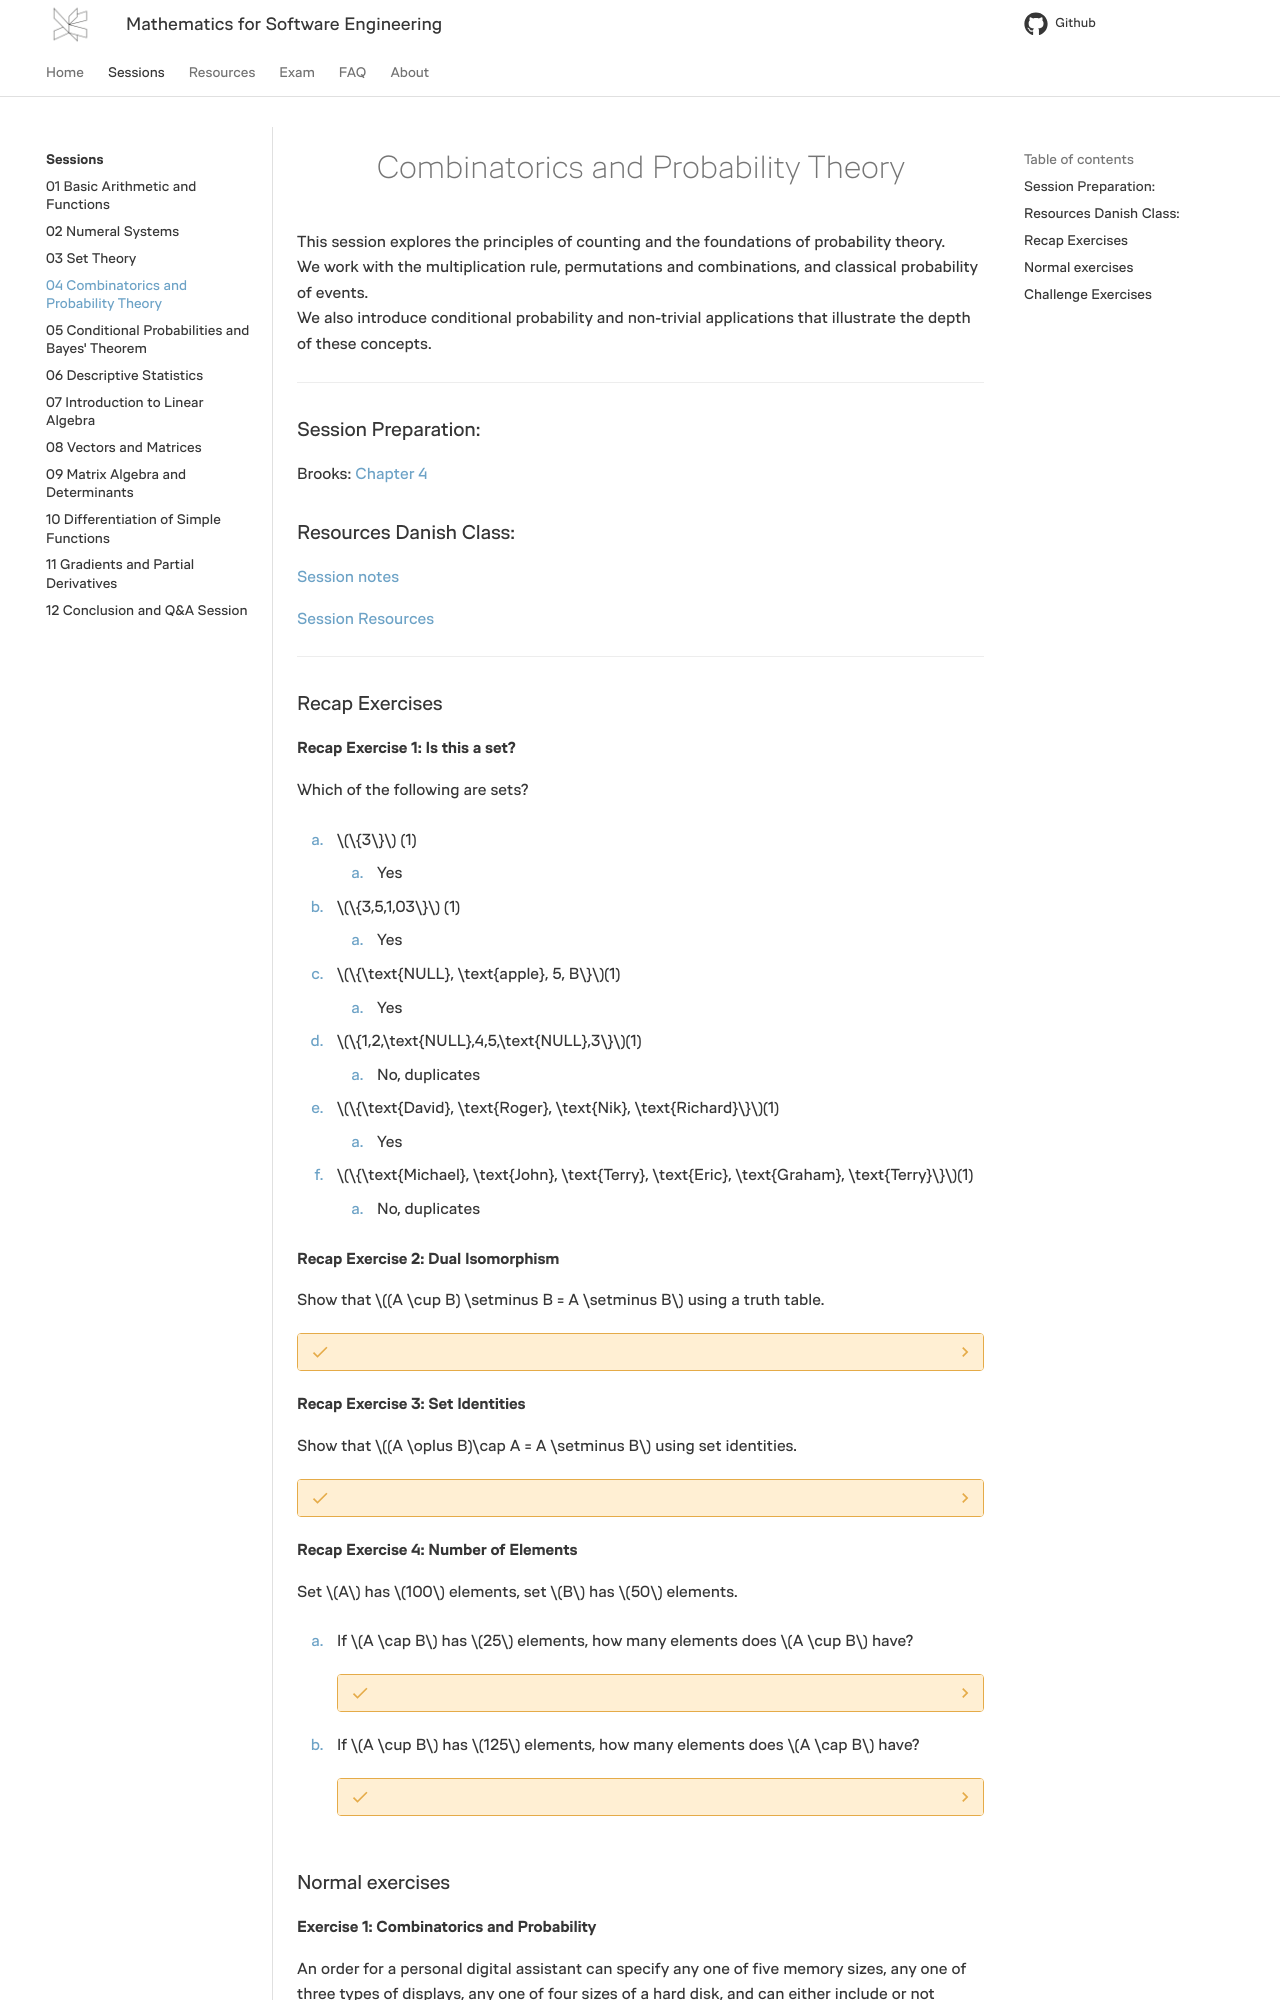

repository: RBrooksDK/MSE1_25 · page: 04/index.html · generator: mkdocs

---
tags:
  - Combinatorics
  - Probability
  - Multiplication Rule
  - Permutations
  - Combinations
  - With Replacement
  - Without Replacement
  - Sample Spaces
  - Probability of Events
  - Complements
  - Union
  - Conditional Probability
  - Poker Hands
  - Passwords
---

<h1 align="center">Combinatorics and Probability Theory</h1>

This session explores the principles of counting and the foundations of probability theory.  
We work with the multiplication rule, permutations and combinations, and classical probability of events.  
We also introduce conditional probability and non-trivial applications that illustrate the depth of these concepts.

<hr/>

### Session Preparation:

Brooks: [Chapter 4](https://docs.google.com/viewer?url=https://raw.githubusercontent.com/RBrooksDK/MSE_book_v2/master/main.pdf)

### Resources Danish Class:

[Session notes](https://drive.google.com/file/d/1710cNAHfeL6USrecEIo6Nk40zcYunUc0/view?usp=sharing)

[Session Resources](https://viaucdk-my.sharepoint.com/:f:/g/personal/rib_viauc_dk/EsJDXlP48H5Nnak20uj9FMYBWN_47BOjpk_K1Lso5NxBoA?e=tLwBfI)

<hr/>

### Recap Exercises

#### Recap Exercise 1: Is this a set?

Which of the following are sets?

1.  $\{3\}$ (1)
{ .annotate }

    1. Yes

2.  $\{3,5,1,03\}$ (1)
{ .annotate }

    1. Yes

3.  $\{\text{NULL}, \text{apple}, 5, B\}$(1)
{ .annotate }

    1. Yes

4.  $\{1,2,\text{NULL},4,5,\text{NULL},3\}$(1)
{ .annotate }

    1. No, duplicates

5.  $\{\text{David}, \text{Roger}, \text{Nik}, \text{Richard}\}$(1)
{ .annotate }

    1. Yes

6.  $\{\text{Michael}, \text{John}, \text{Terry}, \text{Eric}, \text{Graham}, \text{Terry}\}$(1)
{ .annotate }

    1. No, duplicates

#### Recap Exercise 2: Dual Isomorphism

Show that $(A \cup B) \setminus B = A \setminus B$ using a truth table.

??? answer "&nbsp;"

    | A | B | B$^c$ | A ∪ B | (A ∪ B) ∧ B$^c$ | A ∧ B$^c$ |
    |:-:|:-:|:----:|:----:|:--------------:|:---------:|
    | 0 | 0 | 1    | 0    | 0              | 0         |
    | 0 | 1 | 0    | 1    | 0              | 0         |
    | 1 | 0 | 1    | 1    | 1              | 1         |
    | 1 | 1 | 0    | 1    | 0              | 0         |

    The columns for $(A \cup B)\cap B^c$ and $A\cap B^c$ are identical.

#### Recap Exercise 3: Set Identities

Show that $(A \oplus B)\cap A = A \setminus B$ using set identities.

??? answer "&nbsp;"

    \[
    (A \oplus B) \cap A
    = [(A \cap B^c) \cup (A^c \cap B)] \cap A
    = (A \cap B^c) \cup \varnothing
    = A \cap B^c
    = A \setminus B
    \]

#### Recap Exercise 4: Number of Elements

Set $A$ has $100$ elements, set $B$ has $50$ elements.

1. If $A \cap B$ has $25$ elements, how many elements does $A \cup B$ have?  

    ??? answer "&nbsp;"  
        $|A \cup B| = |A| + |B| - |A \cap B| = 100 + 50 - 25 = 125$  

2. If $A \cup B$ has $125$ elements, how many elements does $A \cap B$ have?  

    ??? answer "&nbsp;"  
        $|A \cap B| = |A| + |B| - |A \cup B| = 100 + 50 - 125 = 25$  

### Normal exercises
